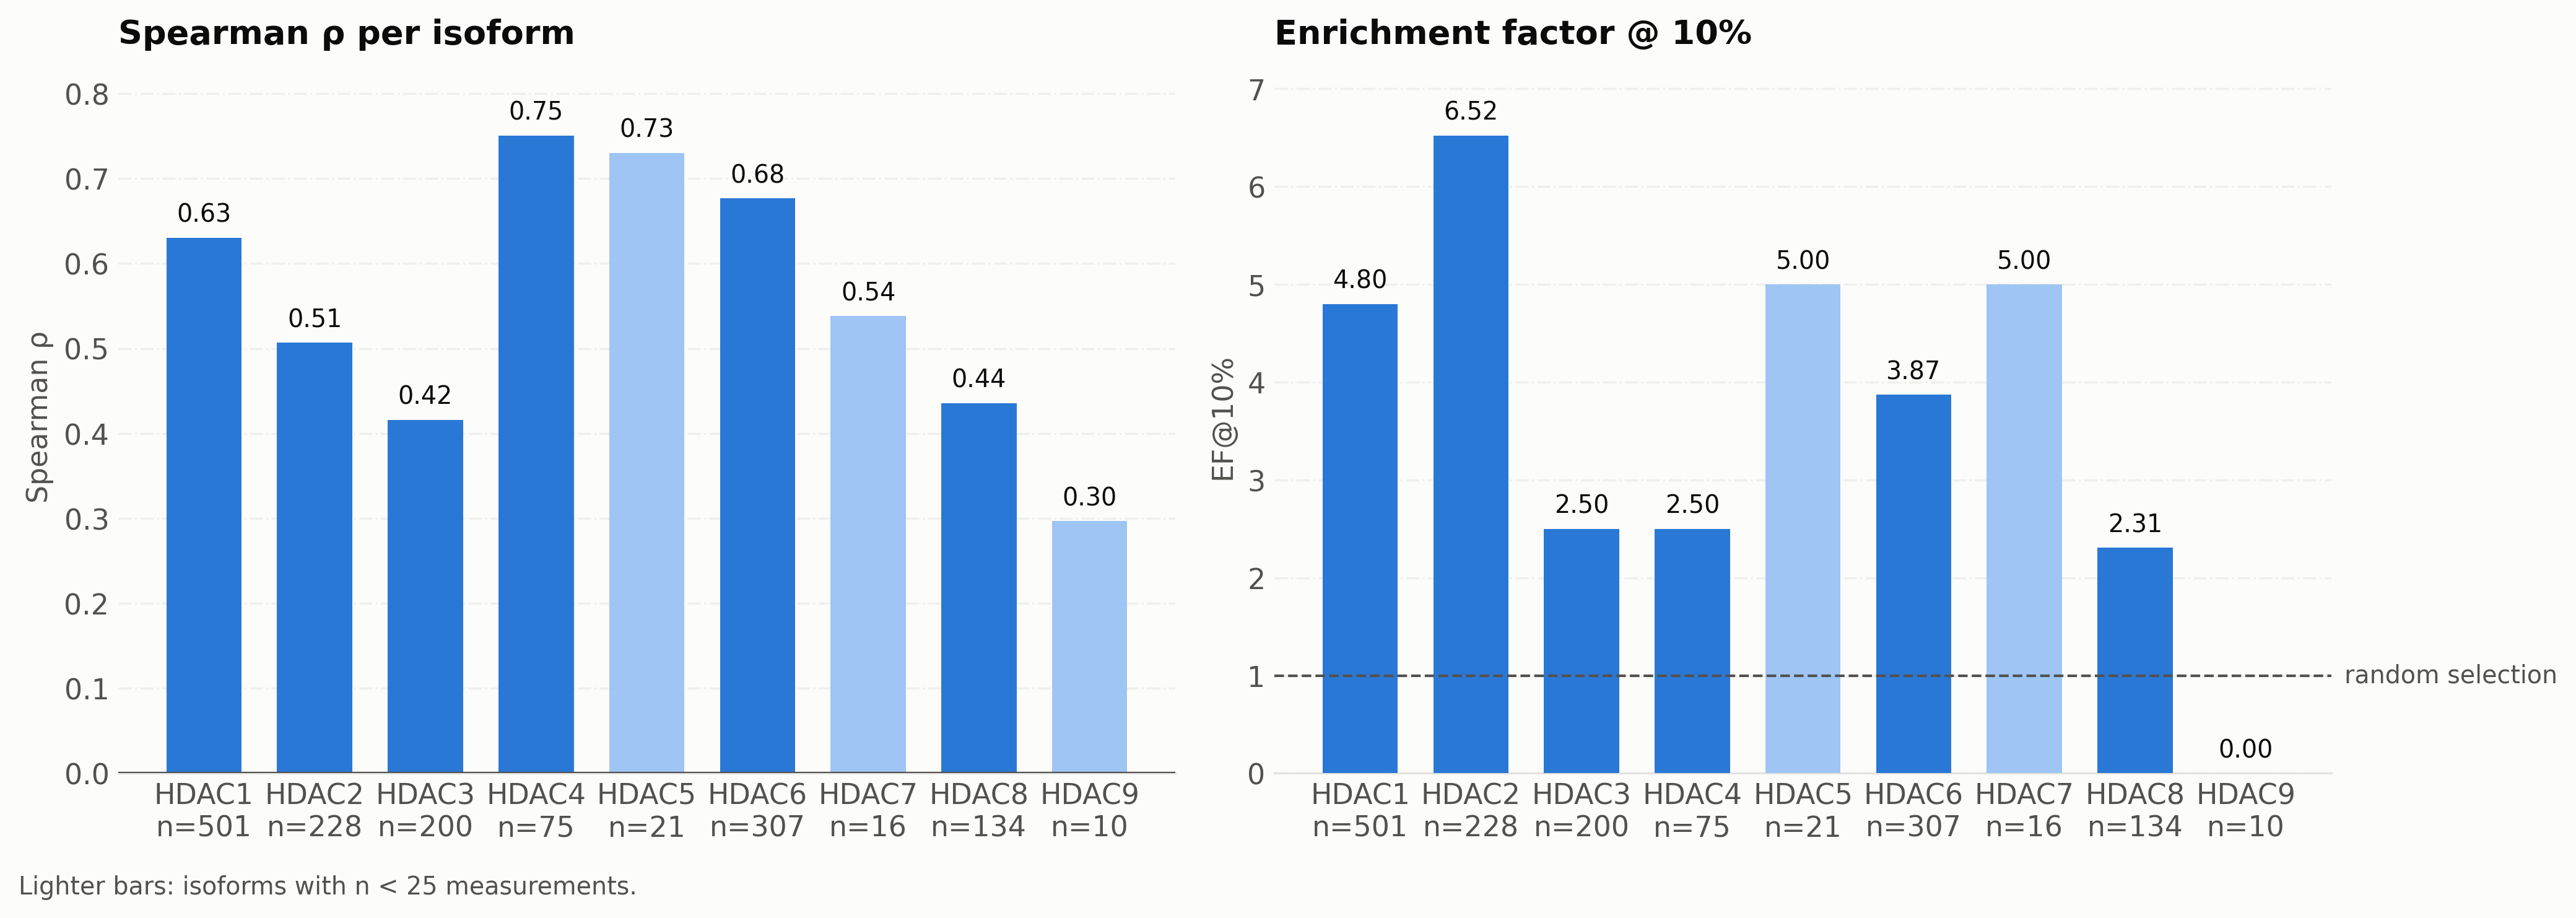

Values plotted in this chart, from the file beside it:
isoform, n, spearman_rho, kendall_tau, recall@1pc, EF@1pc, recall@5pc, EF@5pc, recall@10pc, EF@10pc
HDAC1, 501, 0.6304, 0.4563, 0.0, 0.0, 0.56, 11.2, 0.48, 4.8
HDAC2, 228, 0.5069, 0.3614, 0.0, 0.0, 0.4545, 9.091, 0.6522, 6.522
HDAC3, 200, 0.416, 0.2909, 0.5, 50.0, 0.4, 8.0, 0.25, 2.5
HDAC4, 75, 0.7506, 0.5921, 0.0, 0.0, 0.25, 5.0, 0.25, 2.5
HDAC5, 21, 0.7303, 0.5072, 0.0, 0.0, 0.0, 0.0, 0.5, 5.0
HDAC6, 307, 0.6765, 0.4963, 0.0, 0.0, 0.2667, 5.333, 0.3871, 3.871
HDAC7, 16, 0.5382, 0.4167, 1.0, 100.0, 1.0, 20.0, 0.5, 5.0
HDAC8, 134, 0.4358, 0.3003, 0.0, 0.0, 0.2857, 5.714, 0.2308, 2.308
HDAC9, 10, 0.297, 0.1556, 0.0, 0.0, 0.0, 0.0, 0.0, 0.0
